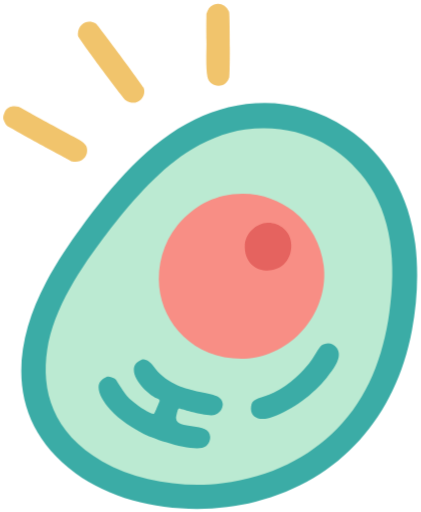
t = 0.00 s
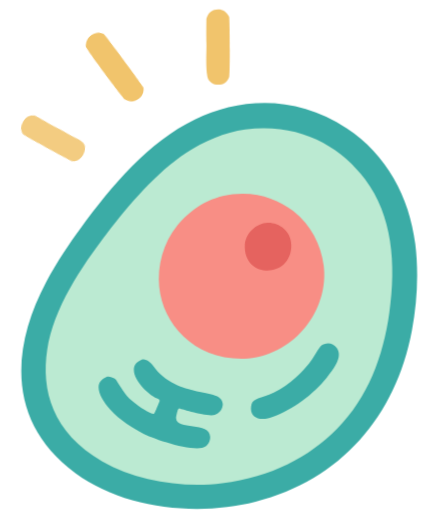
t = 0.80 s
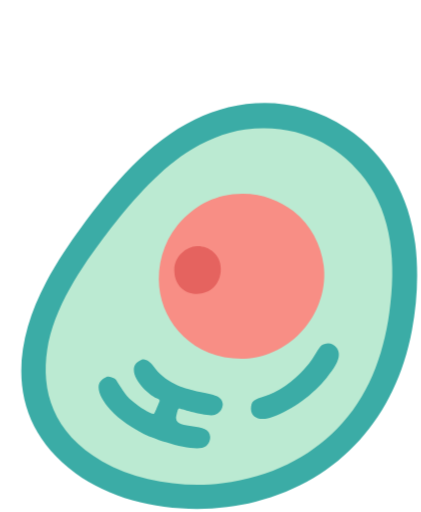
t = 1.60 s
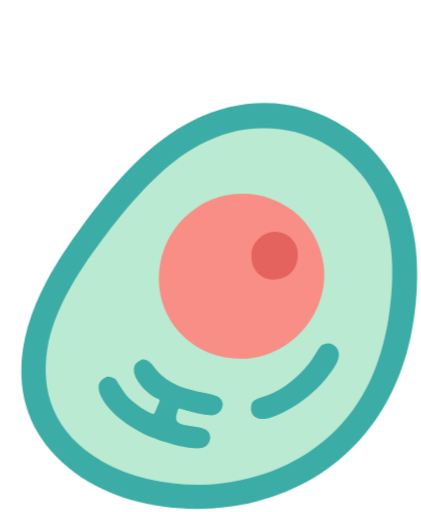
t = 2.40 s
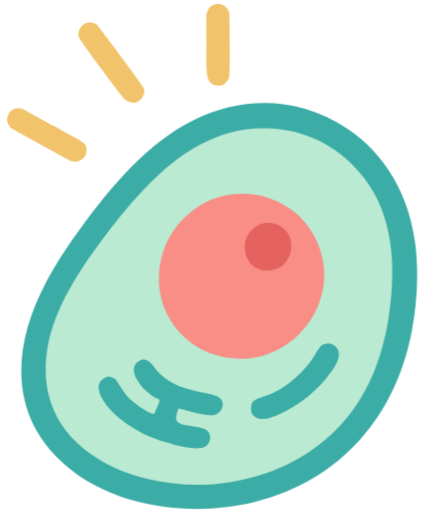
t = 3.20 s
t = 4.00 s: frame unchanged from t = 0.00 s, image omitted

The animated SVG that drew these frames (rendered in a browser with its animation timeline set to each time). Animation: 7 CSS @keyframes rules; one cycle of 4.80 s, repeats indefinitely.

<svg xmlns="http://www.w3.org/2000/svg" viewBox="69 38 557 678" width="557" height="678" role="img" aria-labelledby="t d">
  <title id="t">Céluma · isotipo animado · bucle (exploración, no aprobado)</title>
  <desc id="d">Exploración · no aprobada. Animación del isotipo sobre la geometría exacta de master/celuma-isotipo-maestro.svg; al terminar (o con movimiento reducido) queda el maestro estático. Duración 4.80 s, en bucle.</desc>
  <style>
@keyframes cl-nucleolo {
  0% { transform: translate(0.000px, 0.000px); animation-timing-function: linear; }
  12.5000% { transform: translate(0.000px, 0.000px); animation-timing-function: cubic-bezier(0.0,0.0,1.0,1.0); }
  18.7500% { transform: translate(0.000px, 0.000px); animation-timing-function: cubic-bezier(0.45,0.0,0.55,1.0); }
  28.1250% { transform: translate(-93.400px, 31.000px); animation-timing-function: cubic-bezier(0.0,0.0,1.0,1.0); }
  33.3333% { transform: translate(-93.400px, 31.000px); animation-timing-function: cubic-bezier(0.45,0.0,0.55,1.0); }
  43.7500% { transform: translate(22.600px, 31.000px); animation-timing-function: cubic-bezier(0.0,0.0,1.0,1.0); }
  48.9583% { transform: translate(22.600px, 31.000px); animation-timing-function: cubic-bezier(0.34,1.56,0.64,1.0); }
  55.2083% { transform: translate(0.000px, 0.000px); animation-timing-function: cubic-bezier(0.0,0.0,1.0,1.0); }
  100% { transform: translate(0.000px, 0.000px); }
}
@keyframes cl-rayo-1-s {
  0.0000% { transform: translate(169.16px, 237.71px) rotate(-151.3401deg) scaleX(1.0000) rotate(151.3401deg) translate(-169.16px, -237.71px); animation-timing-function: cubic-bezier(0.0,0.0,1.0,1.0); }
  12.5000% { transform: translate(169.16px, 237.71px) rotate(-151.3401deg) scaleX(1.0000) rotate(151.3401deg) translate(-169.16px, -237.71px); animation-timing-function: cubic-bezier(0.55,0.0,1.0,0.45); }
  18.7500% { transform: translate(169.16px, 237.71px) rotate(-151.3401deg) scaleX(0.0000) rotate(151.3401deg) translate(-169.16px, -237.71px); animation-timing-function: cubic-bezier(0.0,0.0,1.0,1.0); }
  63.1944% { transform: translate(169.16px, 237.71px) rotate(-151.3401deg) scaleX(0.0000) rotate(151.3401deg) translate(-169.16px, -237.71px); animation-timing-function: cubic-bezier(0.22,1.0,0.36,1.0); }
  70.8333% { transform: translate(169.16px, 237.71px) rotate(-151.3401deg) scaleX(1.0000) rotate(151.3401deg) translate(-169.16px, -237.71px); animation-timing-function: cubic-bezier(0.0,0.0,1.0,1.0); }
  100% { transform: translate(169.16px, 237.71px) rotate(-151.3401deg) scaleX(1.0000) rotate(151.3401deg) translate(-169.16px, -237.71px); }
}
@keyframes cl-rayo-1-o {
  0.0000% { opacity: 1.0000; animation-timing-function: cubic-bezier(0.0,0.0,1.0,1.0); }
  16.3194% { opacity: 1.0000; animation-timing-function: cubic-bezier(0.0,0.0,1.0,1.0); }
  18.7500% { opacity: 0.0000; animation-timing-function: cubic-bezier(0.0,0.0,1.0,1.0); }
  63.1944% { opacity: 0.0000; animation-timing-function: cubic-bezier(0.0,0.0,0.58,1.0); }
  65.2778% { opacity: 1.0000; animation-timing-function: cubic-bezier(0.0,0.0,1.0,1.0); }
  100% { opacity: 1.0000; }
}
@keyframes cl-rayo-2-s {
  0.0000% { transform: translate(244.47px, 158.95px) rotate(-126.7205deg) scaleX(1.0000) rotate(126.7205deg) translate(-244.47px, -158.95px); animation-timing-function: cubic-bezier(0.0,0.0,1.0,1.0); }
  13.1944% { transform: translate(244.47px, 158.95px) rotate(-126.7205deg) scaleX(1.0000) rotate(126.7205deg) translate(-244.47px, -158.95px); animation-timing-function: cubic-bezier(0.55,0.0,1.0,0.45); }
  19.4444% { transform: translate(244.47px, 158.95px) rotate(-126.7205deg) scaleX(0.0000) rotate(126.7205deg) translate(-244.47px, -158.95px); animation-timing-function: cubic-bezier(0.0,0.0,1.0,1.0); }
  61.8056% { transform: translate(244.47px, 158.95px) rotate(-126.7205deg) scaleX(0.0000) rotate(126.7205deg) translate(-244.47px, -158.95px); animation-timing-function: cubic-bezier(0.22,1.0,0.36,1.0); }
  69.4444% { transform: translate(244.47px, 158.95px) rotate(-126.7205deg) scaleX(1.0000) rotate(126.7205deg) translate(-244.47px, -158.95px); animation-timing-function: cubic-bezier(0.0,0.0,1.0,1.0); }
  100% { transform: translate(244.47px, 158.95px) rotate(-126.7205deg) scaleX(1.0000) rotate(126.7205deg) translate(-244.47px, -158.95px); }
}
@keyframes cl-rayo-2-o {
  0.0000% { opacity: 1.0000; animation-timing-function: cubic-bezier(0.0,0.0,1.0,1.0); }
  17.0139% { opacity: 1.0000; animation-timing-function: cubic-bezier(0.0,0.0,1.0,1.0); }
  19.4444% { opacity: 0.0000; animation-timing-function: cubic-bezier(0.0,0.0,1.0,1.0); }
  61.8056% { opacity: 0.0000; animation-timing-function: cubic-bezier(0.0,0.0,0.58,1.0); }
  63.8889% { opacity: 1.0000; animation-timing-function: cubic-bezier(0.0,0.0,1.0,1.0); }
  100% { opacity: 1.0000; }
}
@keyframes cl-rayo-3-s {
  0.0000% { transform: translate(357.66px, 135.96px) rotate(-90.2218deg) scaleX(1.0000) rotate(90.2218deg) translate(-357.66px, -135.96px); animation-timing-function: cubic-bezier(0.0,0.0,1.0,1.0); }
  14.2361% { transform: translate(357.66px, 135.96px) rotate(-90.2218deg) scaleX(1.0000) rotate(90.2218deg) translate(-357.66px, -135.96px); animation-timing-function: cubic-bezier(0.55,0.0,1.0,0.45); }
  20.4861% { transform: translate(357.66px, 135.96px) rotate(-90.2218deg) scaleX(0.0000) rotate(90.2218deg) translate(-357.66px, -135.96px); animation-timing-function: cubic-bezier(0.0,0.0,1.0,1.0); }
  60.4167% { transform: translate(357.66px, 135.96px) rotate(-90.2218deg) scaleX(0.0000) rotate(90.2218deg) translate(-357.66px, -135.96px); animation-timing-function: cubic-bezier(0.22,1.0,0.36,1.0); }
  68.0556% { transform: translate(357.66px, 135.96px) rotate(-90.2218deg) scaleX(1.0000) rotate(90.2218deg) translate(-357.66px, -135.96px); animation-timing-function: cubic-bezier(0.0,0.0,1.0,1.0); }
  100% { transform: translate(357.66px, 135.96px) rotate(-90.2218deg) scaleX(1.0000) rotate(90.2218deg) translate(-357.66px, -135.96px); }
}
@keyframes cl-rayo-3-o {
  0.0000% { opacity: 1.0000; animation-timing-function: cubic-bezier(0.0,0.0,1.0,1.0); }
  18.0556% { opacity: 1.0000; animation-timing-function: cubic-bezier(0.0,0.0,1.0,1.0); }
  20.4861% { opacity: 0.0000; animation-timing-function: cubic-bezier(0.0,0.0,1.0,1.0); }
  60.4167% { opacity: 0.0000; animation-timing-function: cubic-bezier(0.0,0.0,0.58,1.0); }
  62.1528% { opacity: 1.0000; animation-timing-function: cubic-bezier(0.0,0.0,1.0,1.0); }
  100% { opacity: 1.0000; }
}
#nucleolo { animation-name: cl-nucleolo; animation-duration: 4.8000s; animation-iteration-count: infinite; animation-timing-function: linear; animation-fill-mode: backwards; }
#rayo-1 { animation-name: cl-rayo-1-s, cl-rayo-1-o; animation-duration: 4.8000s; animation-iteration-count: infinite; animation-timing-function: linear; animation-fill-mode: backwards; }
#rayo-2 { animation-name: cl-rayo-2-s, cl-rayo-2-o; animation-duration: 4.8000s; animation-iteration-count: infinite; animation-timing-function: linear; animation-fill-mode: backwards; }
#rayo-3 { animation-name: cl-rayo-3-s, cl-rayo-3-o; animation-duration: 4.8000s; animation-iteration-count: infinite; animation-timing-function: linear; animation-fill-mode: backwards; }
@media (prefers-reduced-motion: reduce) { #nucleolo, #rayo-1, #rayo-2, #rayo-3 { animation: none !important; } }
  </style>
  <g id="rayos" fill="#f1c46c">
    <path id="rayo-1" d="M183.66 233.31C182.47 228.04 175.88 223.84 162.22 217.08C155.59 213.79 147.62 209.01 138.86 204.31C117.96 193.09 94.5 179.63 93.42 179.35C87.38 177.81 79.38 178.53 75.71 185.03C74.53 187.12 72.26 192.62 73.29 195.9C73.79 197.49 75.6 202.31 78 204.33C80.47 206.4 162.91 251.44 164.5 251.8C176.33 254.53 186.43 245.58 183.66 233.31Z"/>
    <path id="rayo-2" d="M172.15 85.95C172.68 88.98 231.82 168.44 234.96 170.48C242.44 175.35 249.22 175.34 255.59 169.58C258.98 166.53 261.33 159.22 258.79 153.65C257.49 150.8 197.82 70.21 195.85 69.21C188.69 65.57 182.16 66.03 176.73 70.99C173.08 74.32 171.16 80.33 172.15 85.95Z"/>
    <path id="rayo-3" d="M363.59 150.54C367.32 149.26 370.45 145.45 372.19 140.49C373.5 136.75 373.2 56.1 372.08 53.54C368.01 44.16 359.41 40.8 351.34 44.27C346.27 46.45 343.69 50.8 342.08 56.32C342.06 56.36 341.84 86.7 341.99 88.99C342.71 100.29 340.56 124.98 343.46 140.01C345.07 148.34 354.28 153.73 363.59 150.54Z"/>
  </g>
  <g id="celula">
    <path id="membrana" fill="#3baca6" d="M618.6 360.78C610.81 298.37 580.47 242.37 527.69 207.69C459.69 163.01 386.06 167.67 326.78 196.14C265.32 225.66 216.7 283.65 175.65 339.8C161 359.84 144.81 383.35 130.05 411.06C81.88 501.46 79.33 599.16 168.67 664.66C233.27 712.02 330.43 721.94 407.06 702.46C520.01 673.76 592.75 589.24 614.11 476.02C621.26 438.13 623.26 398.05 618.6 360.78Z"/>
    <path id="citoplasma" fill="#bbead2" d="M362.77 677.82C429.03 669.33 477.78 643.19 515.11 605.66C556 564.56 576.2 509.78 584.25 452.17C593.59 386.53 588.01 323.36 552.38 275.64C519.27 231.28 464.46 200.04 393.22 209.36C366.71 212.82 337.76 225.56 315.41 240.23C275.98 266.1 238.75 309.71 210.66 346.57C176.04 392.01 139.55 446.08 131.21 501.11C123.12 554.5 137.72 610.48 204.2 649.01C249.01 674.98 311.83 684.34 362.77 677.82Z"/>
    <path id="nucleo" fill="#f88e85" d="M376.77 295.19C344.79 298.96 320.33 315.98 303.68 336.36C284.32 360.04 276.92 390.64 279.57 418.13C284.28 467.09 326.01 514.65 391.97 513.12C395.71 512.71 399.48 512.56 402.8 512.02C467.26 501.6 504.16 441.31 497.32 389.4C493.83 362.9 480.56 335.81 457.07 317.48C436.93 301.76 409.19 291.36 376.77 295.19Z"/>
    <path id="nucleolo" fill="#e5635f" d="M454.53 363.26C454.61 343.46 437.43 332.28 422.63 333.15C408.63 333.98 392.29 346.54 392.94 365.95C394.34 407.59 454.36 405.98 454.53 363.26Z"/>
    <g id="trazos" fill="#3baca6">
      <path id="trazo-izquierdo" d="M306.04 578.69C306.08 578.66 342.84 590.39 353.13 587.35C356.74 586.29 361.86 582.53 363.24 576.81C370.2 548.03 305.22 570.14 271.35 522.08C268.66 518.26 261.73 511.94 255.85 514.47C229.3 525.89 263.23 561.72 279.03 566.36C279.08 566.38 280.2 569.55 280.77 567.54C281.16 566.18 273.59 586.19 272.49 586.12C266.66 585.76 254.24 577.63 243.27 568.57C233.78 560.73 228.05 549.21 222.68 541.22C220.89 538.56 212.14 536.07 210.04 536.9C191.28 544.31 200.07 563.62 214.49 580.15C227.34 594.87 245.39 604.89 257.12 611.47C270.78 619.14 328.49 638.5 341.11 629.08C345.79 625.58 346.94 620.73 347.07 617.15C347.87 594.16 296.71 610.32 302.3 588.19C303.98 581.54 304.13 579.97 306.04 578.69Z"/>
      <path id="trazo-derecho" d="M401.89 573.17C397.36 590.84 412.45 597.16 430.8 589.76C442.46 585.06 455.76 578.42 469.33 568.43C480.99 559.86 492.74 548.83 501.53 537.86C514.32 521.92 521.75 509.47 514.87 499.06C509.74 491.3 499.98 490.97 493.14 496.49C488.25 502.66 484.42 511.43 478.13 519.08C472.63 525.79 466.55 532.33 460.27 538.06C451.7 545.89 441.85 552.59 431.93 557.49C415.4 565.66 404.05 564.71 401.89 573.17Z"/>
    </g>
  </g>
</svg>
